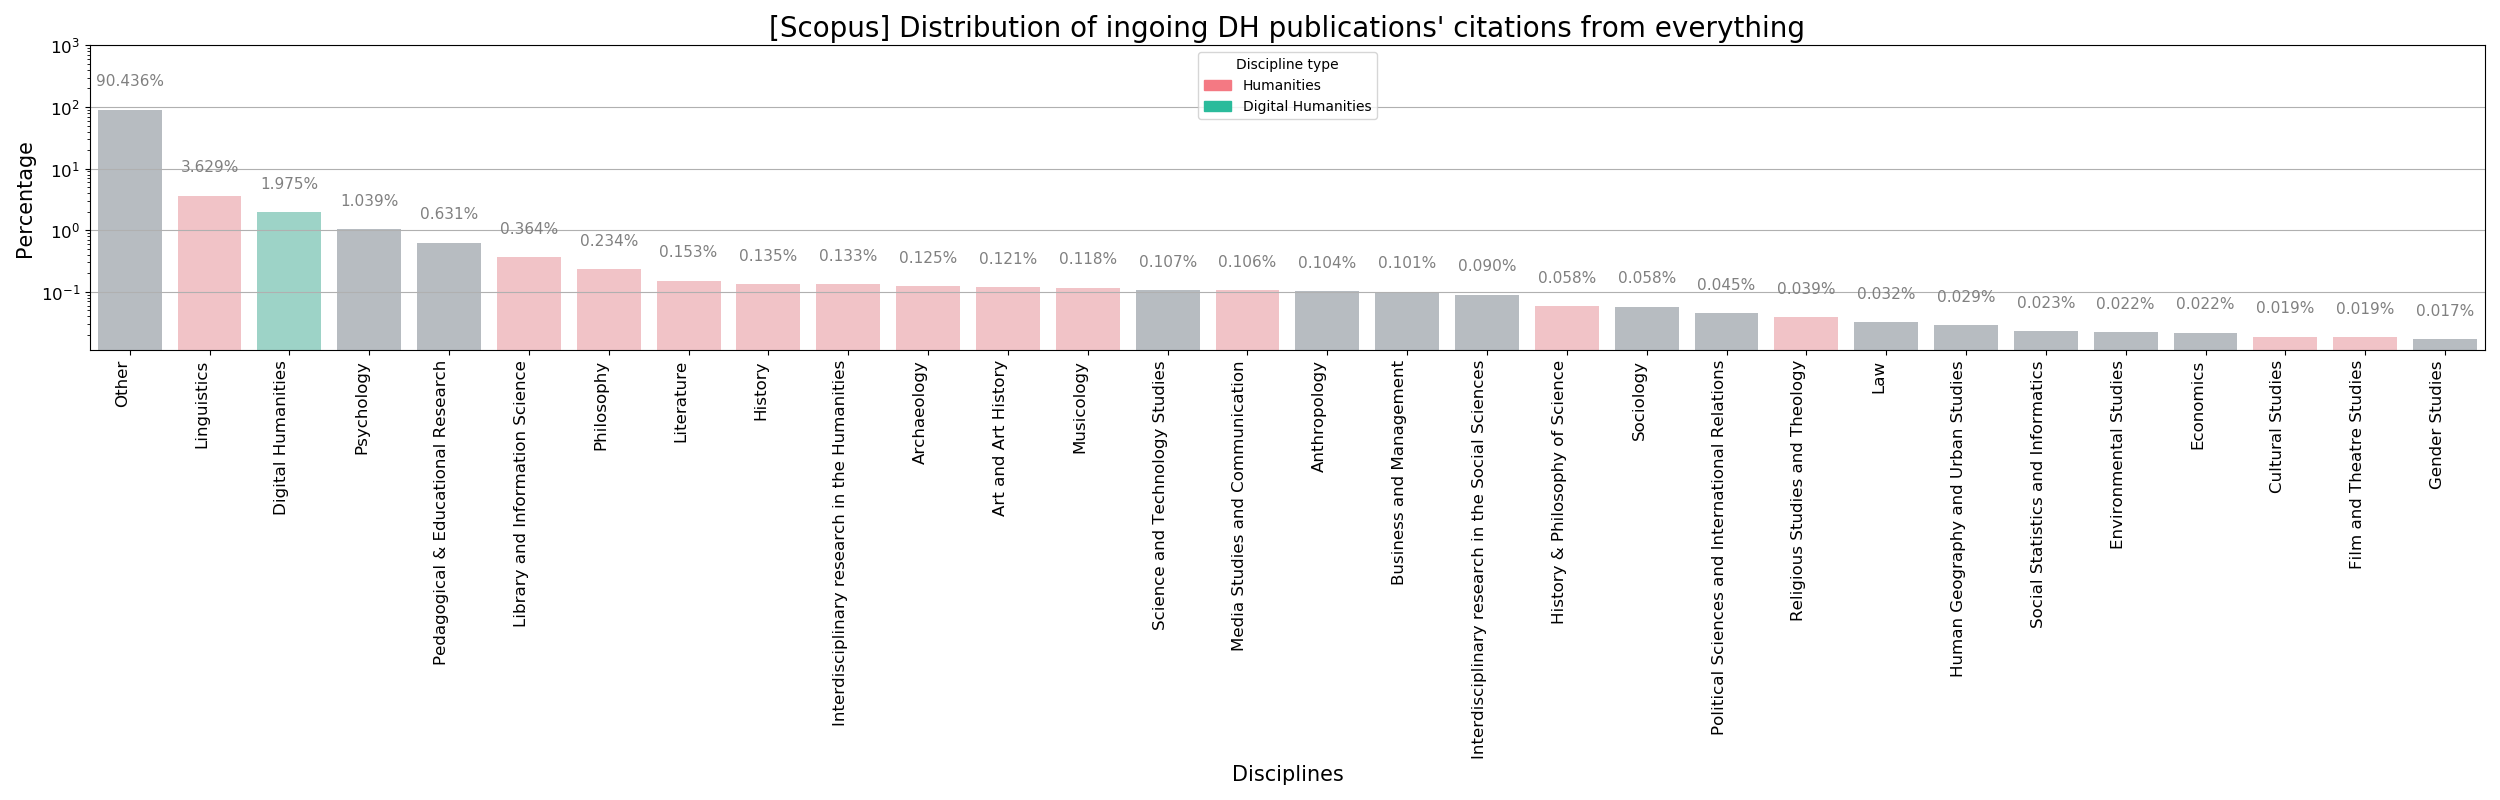

The file beside this chart, header and first rows:
discipline	perc	type
Other	90.44	other
Linguistics	3.629	ah
Digital Humanities	1.975	dh
Psychology	1.039	ss
Pedagogical & Educational Research	0.6313	ss
Library and Information Science	0.3636	ah
Philosophy	0.2339	ah
Literature	0.153	ah
History	0.1352	ah
Interdisciplinary research in the Humani…	0.1332	ah
Archaeology	0.1245	ah
Art and Art History	0.1209	ah
Musicology	0.1176	ah
Science and Technology Studies	0.1066	ss
Media Studies and Communication	0.1057	ah
Anthropology	0.104	ss
Business and Management	0.1009	ss
Interdisciplinary research in the Social…	0.09007	ss
History & Philosophy of Science	0.05832	ah
Sociology	0.05756	ss
Political Sciences and International Rel…	0.04525	ss
Religious Studies and Theology	0.03913	ah
Law	0.03233	ss
Human Geography and Urban Studies	0.02907	ss
Social Statistics and Informatics	0.02327	ss
Environmental Studies	0.02217	ss
Economics	0.02189	ss
Cultural Studies	0.01888	ah
Film and Theatre Studies	0.01864	ah
Gender Studies	0.0173	ss
Classical Studies	0.01657	ah
Demography	0.000571	ss
